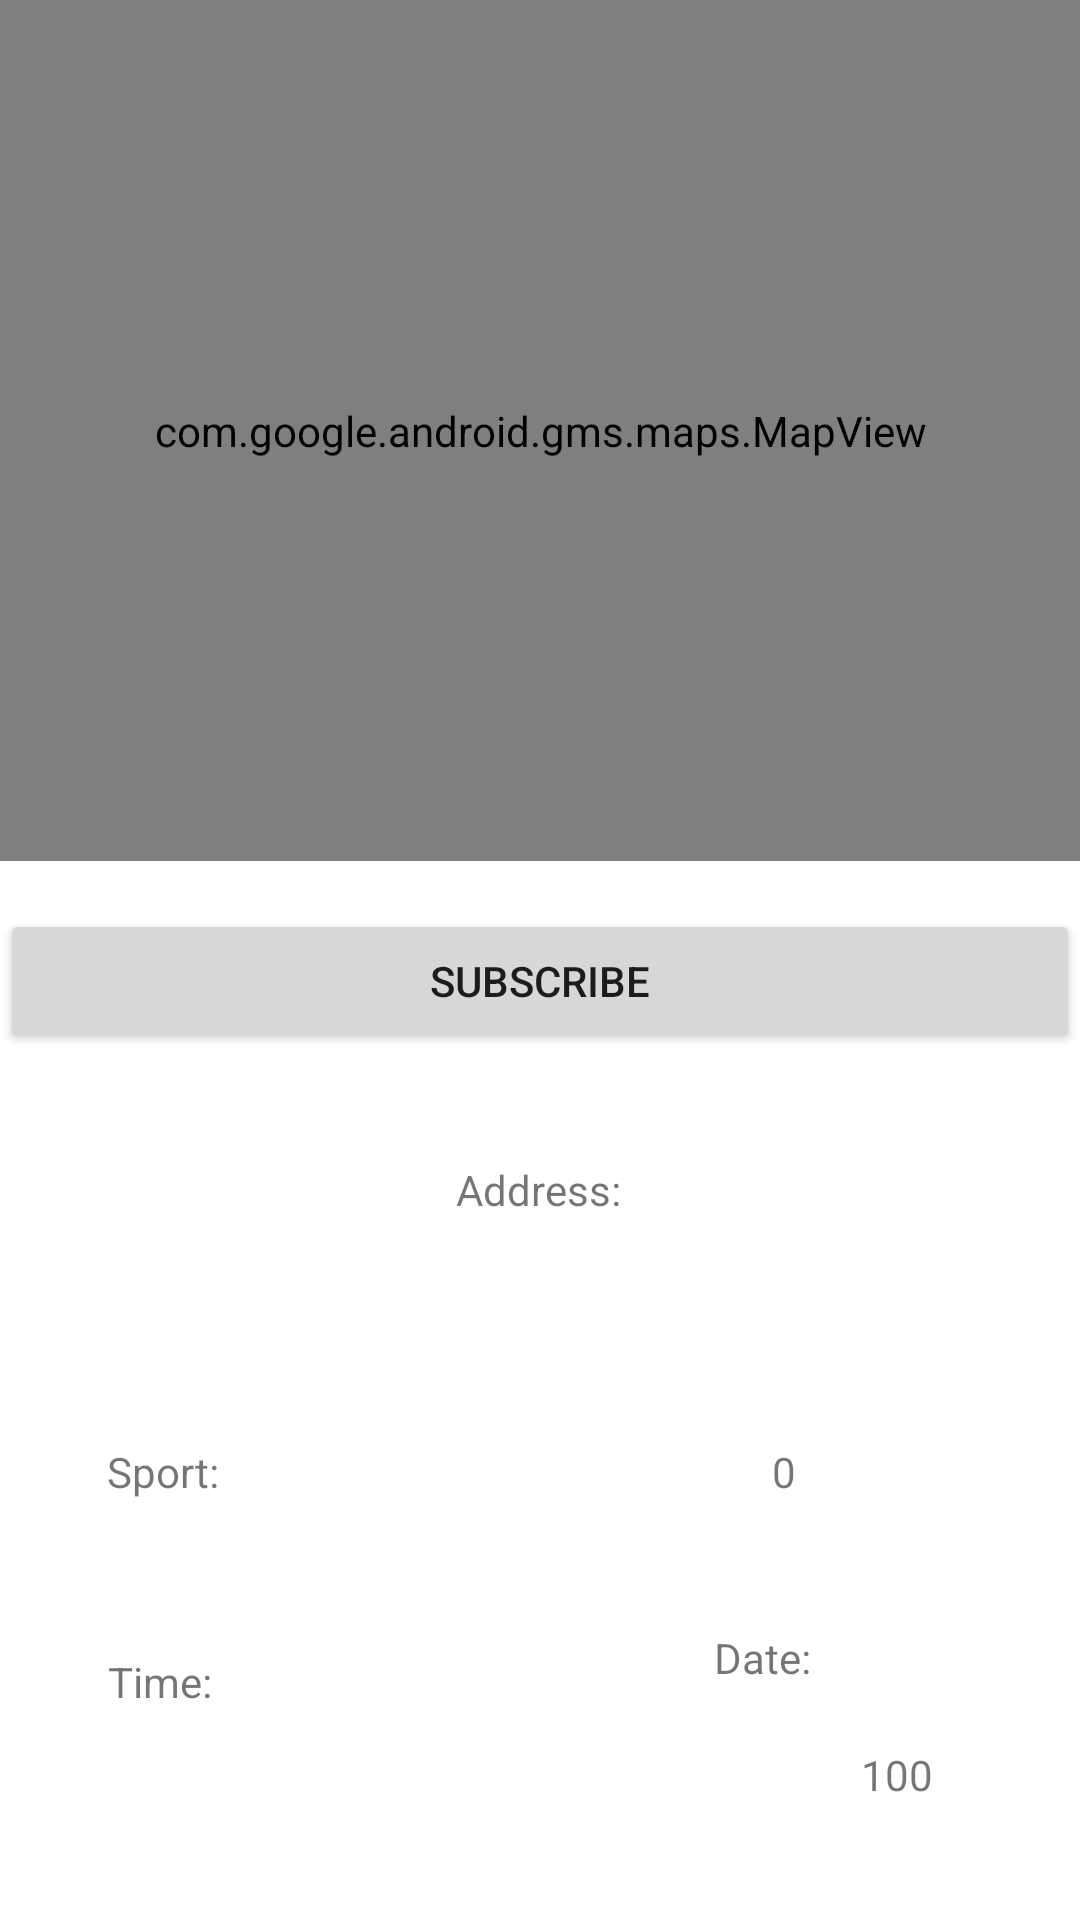

Here is an Android app screen rendered from its layout file. Give the layout XML and the strings, colors and styles it references.
<!-- AndroidManifest.xml: application theme Theme.TeamSport -->
<!-- res/layout/fragment_gathering_details.xml -->
<?xml version="1.0" encoding="utf-8"?>
<androidx.constraintlayout.widget.ConstraintLayout xmlns:android="http://schemas.android.com/apk/res/android"
    xmlns:app="http://schemas.android.com/apk/res-auto"
    xmlns:tools="http://schemas.android.com/tools"
    android:layout_width="match_parent"
    android:layout_height="match_parent"
    tools:context=".fragments.fragment.GatheringDetailsFragment">


    <ScrollView
        android:layout_width="match_parent"
        android:layout_height="match_parent"
        app:layout_constraintBottom_toBottomOf="parent"
        app:layout_constraintEnd_toEndOf="parent"
        app:layout_constraintStart_toStartOf="parent"
        app:layout_constraintTop_toTopOf="parent">

        <androidx.constraintlayout.widget.ConstraintLayout
            android:layout_width="match_parent"
            android:layout_height="match_parent">

            <TextView
                android:id="@+id/textView1"
                android:layout_width="wrap_content"
                android:layout_height="wrap_content"
                android:layout_marginStart="116dp"
                android:layout_marginTop="40dp"
                android:text="@string/date"
                app:layout_constraintStart_toEndOf="@+id/gatheringDetails_time"
                app:layout_constraintTop_toBottomOf="@+id/gatheringDetails_sport" />

            <TextView
                android:id="@+id/gatheringDetails_usersTextView"
                android:layout_width="14dp"
                android:layout_height="23dp"
                android:layout_marginStart="8dp"
                android:layout_marginTop="44dp"
                android:text="0"
                android:visibility="visible"
                app:layout_constraintStart_toEndOf="@+id/imageButton2"
                app:layout_constraintTop_toBottomOf="@+id/gatheringDetails_address" />

            <ImageButton
                android:id="@+id/imageButton2"
                android:layout_width="wrap_content"
                android:layout_height="wrap_content"
                android:layout_marginStart="76dp"
                android:layout_marginTop="44dp"
                android:background="@android:color/transparent"
                android:visibility="visible"
                app:layout_constraintStart_toEndOf="@+id/gatheringDetails_sport"
                app:layout_constraintTop_toBottomOf="@+id/gatheringDetails_address"
                app:srcCompat="@drawable/ic_baseline_person_24" />

            <com.google.android.gms.maps.MapView
                android:id="@+id/gatheringDetails_miniMap"
                android:layout_width="match_parent"
                android:layout_height="287dp"
                app:layout_constraintBottom_toBottomOf="parent"
                app:layout_constraintEnd_toEndOf="parent"
                app:layout_constraintHorizontal_bias="0.0"
                app:layout_constraintStart_toStartOf="parent"
                app:layout_constraintTop_toTopOf="parent"
                app:layout_constraintVertical_bias="0.0" />

            <Button
                android:id="@+id/gatheringDetails_subscribe_button"
                android:layout_width="match_parent"
                android:layout_height="wrap_content"
                android:layout_marginTop="16dp"
                android:text="@string/subscribe"
                app:layout_constraintEnd_toEndOf="parent"
                app:layout_constraintStart_toStartOf="parent"
                app:layout_constraintTop_toBottomOf="@+id/gatheringDetails_miniMap" />

            <TextView
                android:id="@+id/gatheringDetails_sport_textView"
                android:layout_width="wrap_content"
                android:layout_height="wrap_content"
                android:layout_marginTop="44dp"
                android:text="@string/sport"
                app:layout_constraintEnd_toEndOf="parent"
                app:layout_constraintHorizontal_bias="0.111"
                app:layout_constraintStart_toStartOf="parent"
                app:layout_constraintTop_toBottomOf="@+id/gatheringDetails_address" />

            <TextView
                android:id="@+id/gatheringDetails_sport"
                android:layout_width="96dp"
                android:layout_height="22dp"
                android:layout_marginStart="4dp"
                android:layout_marginTop="44dp"
                app:layout_constraintStart_toEndOf="@+id/gatheringDetails_sport_textView"
                app:layout_constraintTop_toBottomOf="@+id/gatheringDetails_address" />

            <TextView
                android:id="@+id/gatheringDetails_address_textView"
                android:layout_width="wrap_content"
                android:layout_height="wrap_content"
                android:layout_marginTop="36dp"
                android:text="@string/address"
                app:layout_constraintEnd_toEndOf="parent"
                app:layout_constraintHorizontal_bias="0.498"
                app:layout_constraintStart_toStartOf="parent"
                app:layout_constraintTop_toBottomOf="@+id/gatheringDetails_subscribe_button" />

            <TextView
                android:id="@+id/gatheringDetails_address"
                android:layout_width="75dp"
                android:layout_height="19dp"
                android:layout_marginTop="12dp"
                android:visibility="visible"
                app:layout_constraintEnd_toEndOf="parent"
                app:layout_constraintStart_toStartOf="parent"
                app:layout_constraintTop_toBottomOf="@+id/gatheringDetails_address_textView" />

            <TextView
                android:id="@+id/gatheringDetails_time_textView"
                android:layout_width="wrap_content"
                android:layout_height="wrap_content"
                android:layout_marginTop="48dp"
                android:text="@string/time"
                app:layout_constraintEnd_toEndOf="parent"
                app:layout_constraintHorizontal_bias="0.111"
                app:layout_constraintStart_toStartOf="parent"
                app:layout_constraintTop_toBottomOf="@+id/gatheringDetails_sport" />

            <TextView
                android:id="@+id/gatheringDetails_time"
                android:layout_width="49dp"
                android:layout_height="21dp"
                android:layout_marginTop="48dp"
                app:layout_constraintEnd_toEndOf="parent"
                app:layout_constraintHorizontal_bias="0.01"
                app:layout_constraintStart_toEndOf="@+id/gatheringDetails_time_textView"
                app:layout_constraintTop_toBottomOf="@+id/gatheringDetails_sport" />

            <TextView
                android:id="@+id/gatheringDetails_coast_textView"
                android:layout_width="39dp"
                android:layout_height="25dp"
                android:layout_marginStart="240dp"
                android:layout_marginTop="16dp"
                android:text="@string/coast"
                android:visibility="invisible"
                app:layout_constraintStart_toStartOf="parent"
                app:layout_constraintTop_toBottomOf="@+id/textView1" />

            <TextView
                android:id="@+id/gatheringDetails_coast"
                android:layout_width="wrap_content"
                android:layout_height="wrap_content"
                android:layout_marginStart="8dp"
                android:layout_marginTop="20dp"
                android:text="100"
                app:layout_constraintStart_toEndOf="@+id/gatheringDetails_coast_textView"
                app:layout_constraintTop_toBottomOf="@+id/textView1" />

            <TextView
                android:id="@+id/gatheringDetails_date"
                android:layout_width="64dp"
                android:layout_height="22dp"
                android:layout_marginStart="12dp"
                android:layout_marginTop="36dp"
                app:layout_constraintStart_toEndOf="@+id/textView1"
                app:layout_constraintTop_toBottomOf="@+id/gatheringDetails_sport" />

            <TextView
                android:id="@+id/gatheringDetails_description_textView"
                android:layout_width="wrap_content"
                android:layout_height="wrap_content"
                app:layout_constraintEnd_toEndOf="parent"
                app:layout_constraintHorizontal_bias="0.498"
                app:layout_constraintStart_toStartOf="parent"
                app:layout_constraintTop_toBottomOf="@+id/gatheringDetails_coast_textView" />

        </androidx.constraintlayout.widget.ConstraintLayout>
    </ScrollView>

</androidx.constraintlayout.widget.ConstraintLayout>
<!-- resources referenced by this layout -->
<resources>
  <string name="address">Address:</string>
  <string name="coast">Coast:</string>
  <string name="date">Date:</string>
  <string name="sport">Sport:</string>
  <string name="subscribe">Subscribe</string>
  <string name="time">Time:</string>
  <style name="Theme.TeamSport" parent="Theme.MaterialComponents.DayNight.DarkActionBar">
          <item name="android:actionOverflowButtonStyle">@style/MyActionButtonOverflow</item>
  
          <item name="colorPrimary">@color/purple_500</item>
          <item name="colorPrimaryVariant">@color/purple_700</item>
          <item name="colorOnPrimary">@color/white</item>
  
          <item name="colorSecondary">@color/purple_700</item>
          <item name="colorSecondaryVariant">@color/teal_700</item>
          <item name="colorOnSecondary">@color/black</item>
  
          <item name="android:statusBarColor" tools:targetApi="l">?attr/colorPrimaryVariant</item>
      </style>
  <style name="MyActionButtonOverflow" parent="android:style/Widget.Holo.Light.ActionButton.Overflow">
          <item name="android:src">@drawable/ic_baseline_settings_24</item>
      </style>
  <color name="purple_500">#31C6EC</color>
  <color name="purple_700">#31C6EC</color>
  <color name="white">#FFFFFFFF</color>
  <color name="teal_700">#FF018786</color>
  <color name="black">#FF000000</color>
</resources>
